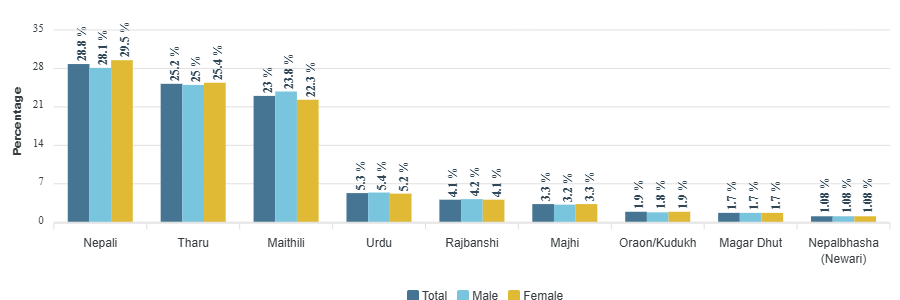

Source data for this figure (header and first rows):
category, Total, Male, Female
Nepali, 28.8, 28.1, 29.5
Tharu, 25.2, 25, 25.4
Maithili, 23, 23.8, 22.3
Urdu, 5.3, 5.4, 5.2
Rajbanshi, 4.1, 4.2, 4.1
Majhi, 3.3, 3.2, 3.3
Oraon/Kudukh, 1.9, 1.8, 1.9
Magar Dhut, 1.7, 1.7, 1.7
Nepalbhasha (Newari), 1.08, 1.08, 1.08
